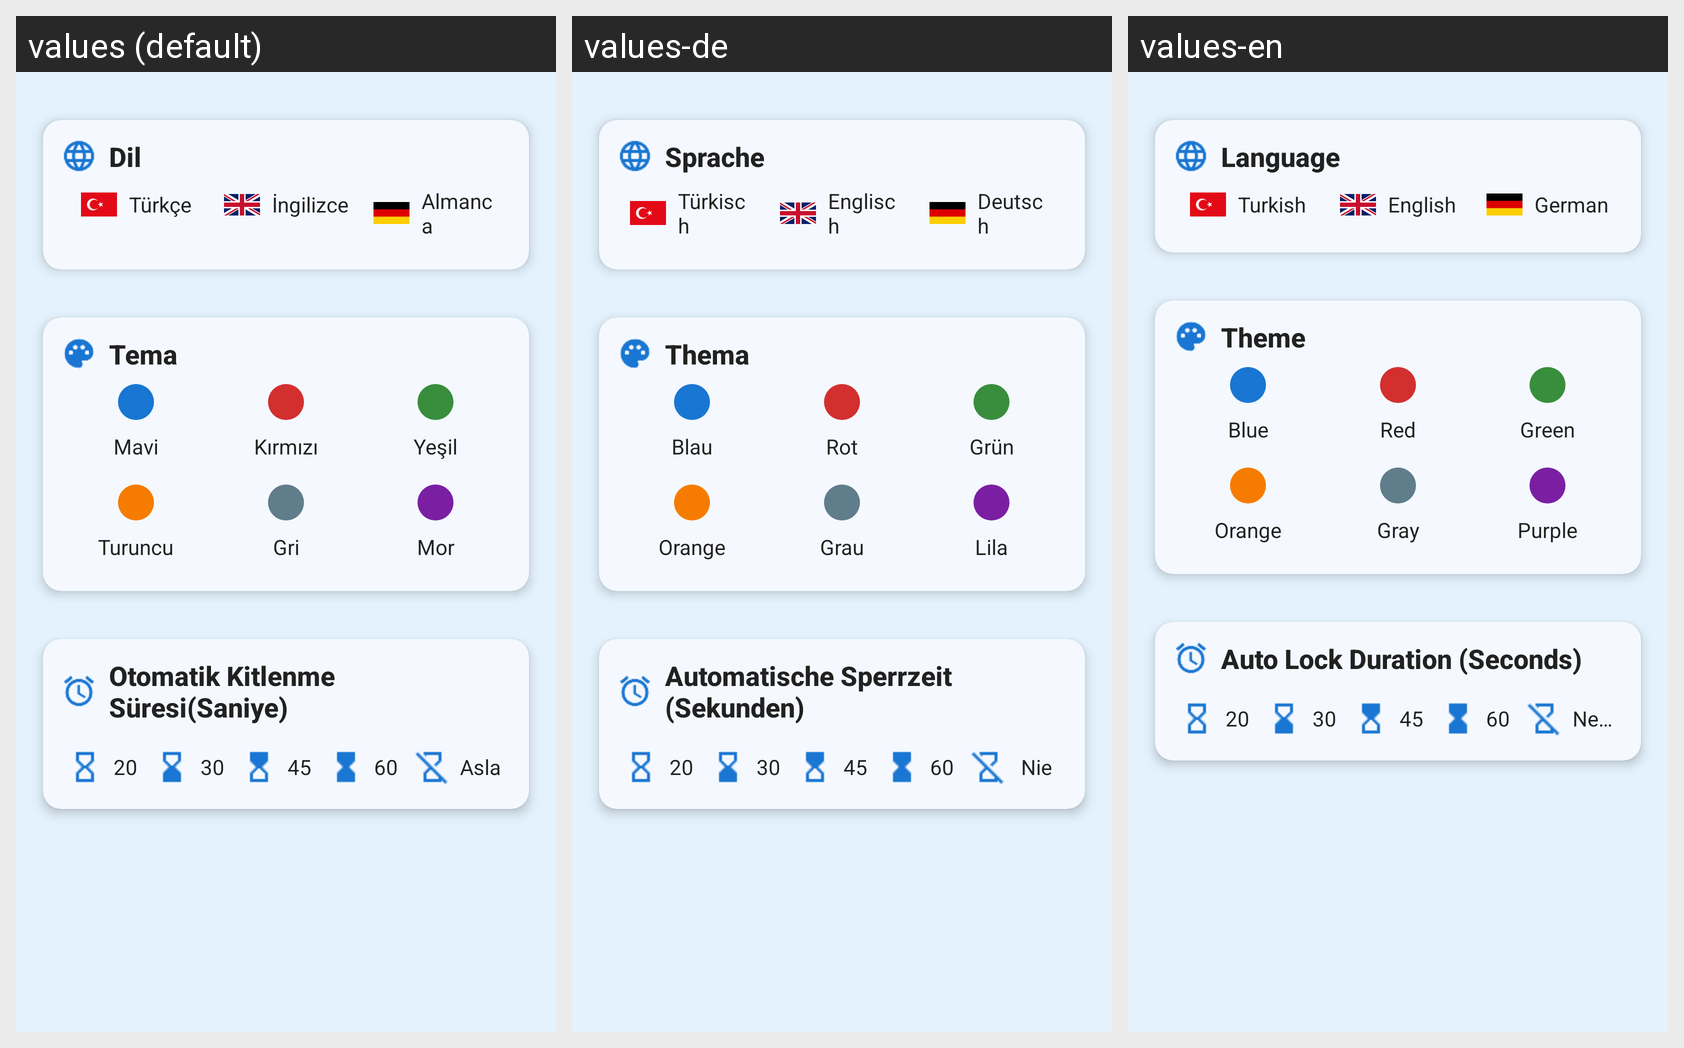

Locale-by-locale string values for the Android screen shown in this grid:
Android screen res/layout/fragment_settings.xml rendered under 3 locales, left to right: values (default), values-de, values-en. Device: Nexus 5 (rendered at 1080×1920; each locale shown at half size, 540×960, under a caption strip naming it); theme Theme.PasswordManager.Blue.
Strings drawn on this screen, with the default value and each locale's value (text and hints the layout hard-codes, and strings that could not be matched under every locale, appear in the picture but are not listed):

language
  values: Dil
  values-de: Sprache
  values-en: Language

turkish
  values: Türkçe
  values-de: Türkisch
  values-en: Turkish

english
  values: İngilizce
  values-de: Englisch
  values-en: English

german
  values: Almanca
  values-de: Deutsch
  values-en: German

theme
  values: Tema
  values-de: Thema
  values-en: Theme

blue_theme
  values: Mavi
  values-de: Blau
  values-en: Blue

red_theme
  values: Kırmızı
  values-de: Rot
  values-en: Red

green_theme
  values: Yeşil
  values-de: Grün
  values-en: Green

orange_theme
  values: Turuncu
  values-de: Orange
  values-en: Orange

gray_theme
  values: Gri
  values-de: Grau
  values-en: Gray

purple_theme
  values: Mor
  values-de: Lila
  values-en: Purple

auto_lock
  values: Otomatik Kitlenme Süresi(Saniye)
  values-de: Automatische Sperrzeit (Sekunden)
  values-en: Auto Lock Duration (Seconds)

seconds_20
  values: 20
  values-de: 20
  values-en: 20

seconds_30
  values: 30
  values-de: 30
  values-en: 30

seconds_45
  values: 45
  values-de: 45
  values-en: 45

seconds_60
  values: 60
  values-de: 60
  values-en: 60

never
  values: Asla
  values-de: Nie
  values-en: Never
